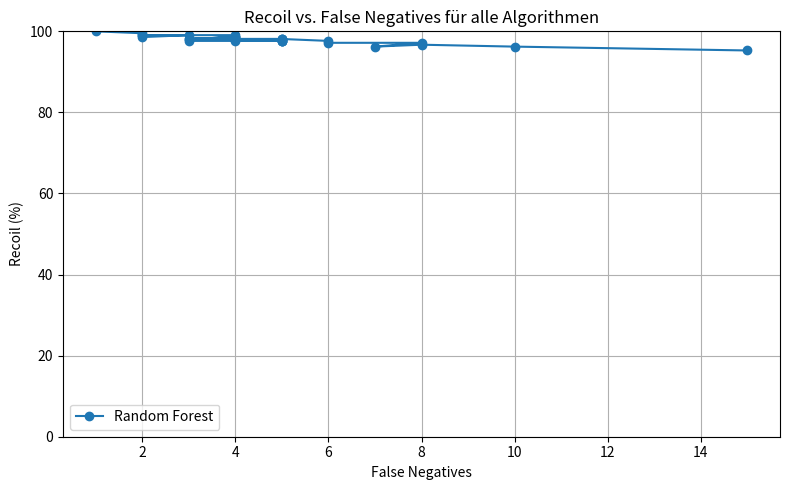

Source code (Python):
import matplotlib.pyplot as plt

def parse_percent_block(text):
    values = []
    for token in text.replace('%', ' ').split():
        token = token.replace(',', '.')
        if not token:
            continue
        v = float(token)
        values.append(v)
    return values


# inserted percentages for recall

# Random Forest – Recoil
rf_recoil_text = """
95,28%
96,23%
96,70%
96,23%
97,17%
97,17%
97,64%
98,11%
98,11%
97,64%
97,64%
97,64%
97,64%
98,11%
98,11%
98,11%
98,11%
98,58%
97,64%
97,64%
98,11%
98,11%
98,58%
98,11%
98,58%
98,11%
98,11%
98,11%
98,11%
99,06%
99,06%
98,58%
99,06%
99,06%
99,53%
100,00%
"""

# J48 – Recoil
j48_recoil_text = """
92,92%
93,87%
92,45%
93,87%
95,75%
95,28%
95,28%
94,81%
96,23%
97,17%
97,17%
97,17%
97,17%
96,70%
96,70%
97,17%
96,23%
97,17%
96,70%
96,70%
96,70%
97,17%
97,17%
98,11%
98,58%
98,11%
98,58%
98,58%
98,58%
99,53%
100,00%
"""

# Naive Bayes – Recoil
naive_recoil_text = """
89,62%
90,09%
90,09%
90,09%
90,09%
90,09%
90,09%
90,09%
90,09%
90,09%
90,57%
91,04%
91,04%
91,04%
91,51%
91,98%
92,45%
92,92%
92,92%
92,92%
93,40%
93,40%
93,40%
93,40%
93,40%
93,40%
93,40%
93,40%
93,40%
93,40%
93,40%
93,40%
93,87%
93,87%
93,87%
93,87%
"""

# Bayes Net – Recoil
bayesnet_recoil_text = """
93,40%
94,34%
93,87%
93,87%
94,81%
94,81%
94,34%
94,81%
93,87%
94,34%
94,34%
94,34%
94,34%
93,87%
94,34%

99,06%
99,06%
99,06%
100,00%
100,00%
100,00%
"""

# OneR – Recoil
oner_recoil_text = """
86,79%
87,74%
90,09%
92,92%
93,40%
94,81%
95,75%
96,23%
94,81%
94,81%
95,75%
96,70%
97,17%
96,70%
96,70%
97,64%
98,11%
99,53%
99,53%
99,53%
99,53%
100,00%
100,00%
"""

# Functions Logistic – Recoil
function_recoil_text = """
94,81%
97,17%
97,17%
97,64%
97,17%
97,17%
97,64%
97,17%
98,11%
98,11%
98,11%
98,58%
99,06%
99,53%
99,53%
98,58%

99,53%
99,53%
99,53%
99,53%
99,53%
99,53%
100,00%
100,00%
100,00%
100,00%
100,00%
"""


# changed to list
rf_recoil        = parse_percent_block(rf_recoil_text)
j48_recoil       = parse_percent_block(j48_recoil_text)
naive_recoil     = parse_percent_block(naive_recoil_text)
bayesnet_recoil  = parse_percent_block(bayesnet_recoil_text)
oner_recoil      = parse_percent_block(oner_recoil_text)
function_recoil  = parse_percent_block(function_recoil_text)


# inserted false negatives
rf_fn = [
    15,10,8,7,8,6,6,5,4,4,5,5,5,5,4,4,4,4,
    3,5,5,4,4,3,4,3,4,4,4,4,2,2,3,2,2,1,0
]

j48_fn = [
    15, 13, 16, 13, 9, 10, 10, 11, 8, 6, 6, 6, 6, 7, 7, 6, 8,
    6, 7, 7, 7, 6, 6, 4, 3, 4, 3, 3, 3, 1, 0
]

naive_fn = [
    22, 21, 21, 21, 21, 21, 21, 21, 21, 21,
    20, 19, 19, 19, 18, 17, 16, 15, 15, 15,
    14, 14, 14, 14, 14, 14, 14, 14, 14, 14,
    14, 14, 13, 13, 13, 13
]

bayesnet_fn = [
    14, 12, 13, 13, 11, 11, 12, 11, 13, 12,
    12, 12, 12, 13, 12, 2, 2, 2, 0, 0, 0
]

oner_fn = [
    28, 26, 21, 15, 14, 11, 9, 8, 11, 11,
    9, 7, 6, 7, 7, 5, 4, 1, 1, 1, 1, 0, 0
]

function_fn = [
    11, 6, 6, 5, 6, 6, 5, 6, 4, 4, 4, 3, 2, 1, 1, 3,
    1, 1, 1, 1, 1, 1, 0, 0, 0, 0, 0
]
# inserted into directory

algorithms_recoil = {
    "Random Forest": {
        "fn": rf_fn,
        "rec": rf_recoil,
    },
    "J48": {
        "fn": j48_fn,
        "rec": j48_recoil,
    },
    "Naive Bayes": {
        "fn": naive_fn,
        "rec": naive_recoil,
    },
    "Bayes Net": {
        "fn": bayesnet_fn,
        "rec": bayesnet_recoil,
    },
    "OneR": {
        "fn": oner_fn,
        "rec": oner_recoil,
    },
    "Functions Logistic": {
        "fn": function_fn,
        "rec": function_recoil,
    },
}
# plot recall vs false negative
plt.figure(figsize=(8, 5))

markers    = ['o', '^', 's', 'D', 'x', '+']
linestyles = ['-', '--', '-.', ':', '-', '--']

name = "Random Forest"
data = algorithms_recoil[name]

fn  = data["fn"]
rec = data["rec"]

n = min(len(fn), len(rec))

plt.plot(
    fn[:n],
    rec[:n],
    marker='o',
    linestyle='-',
    label=name
)

plt.xlabel("False Negatives")
plt.ylabel("Recoil (%)")
plt.title("Recoil vs. False Negatives für alle Algorithmen")
plt.ylim(0, 100)   # if necessary changed to 80/100
plt.grid(True)
plt.legend()
plt.tight_layout()
plt.show()
